Dataset: final_dataset (GitHub, SliMac16/projekt_inz). Classes: anomaly, clean.

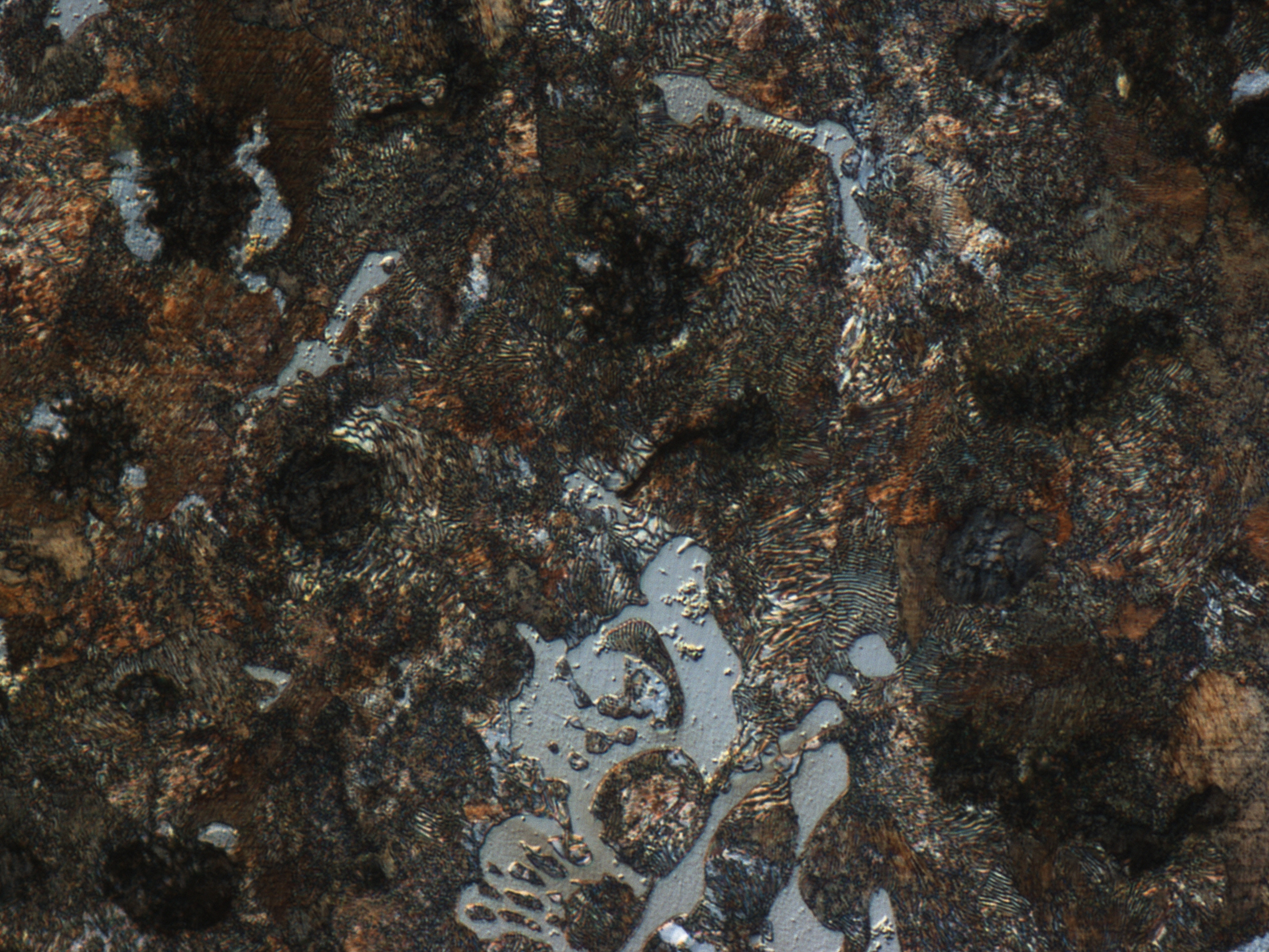
Label: clean

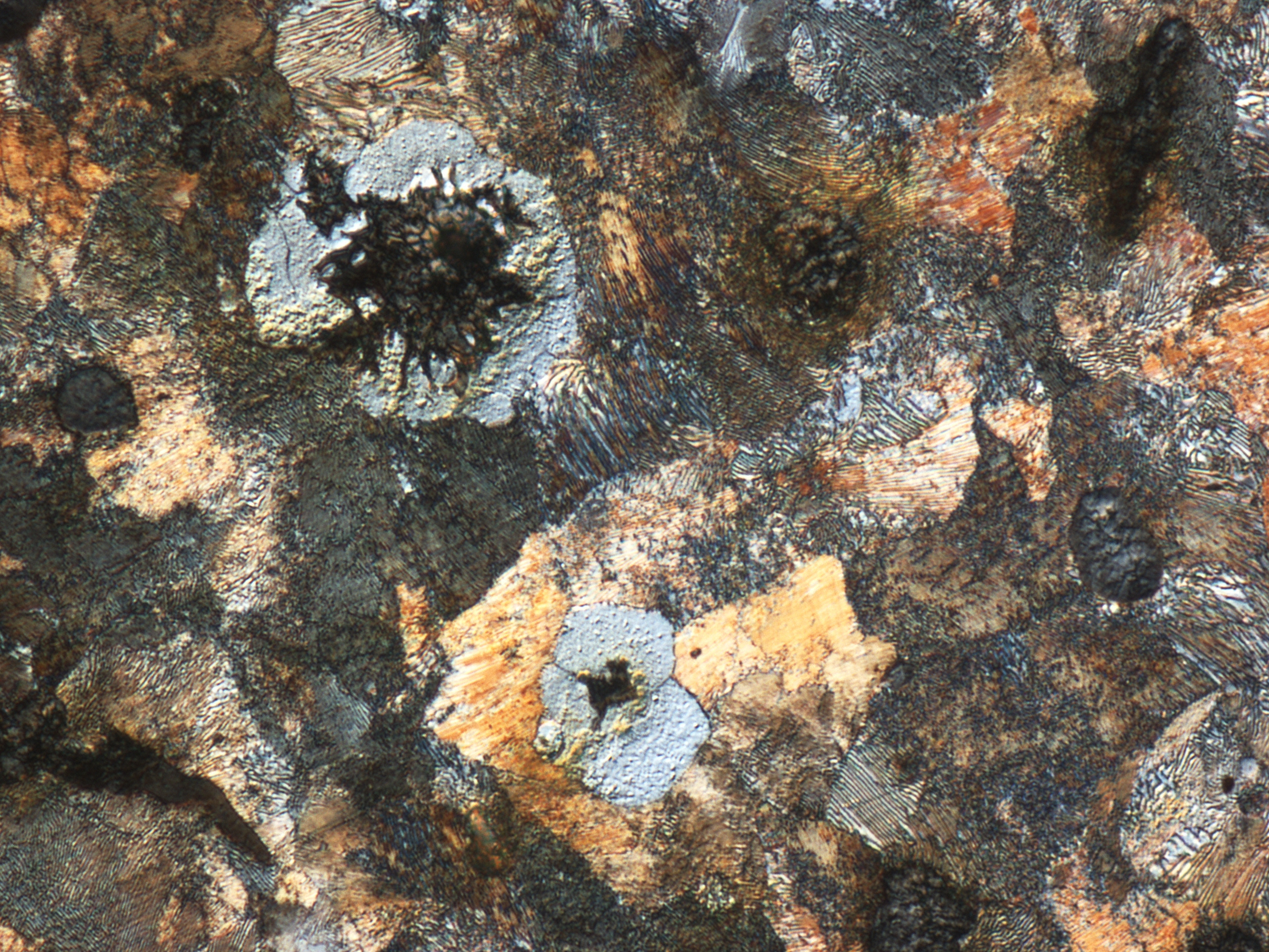
Label: clean

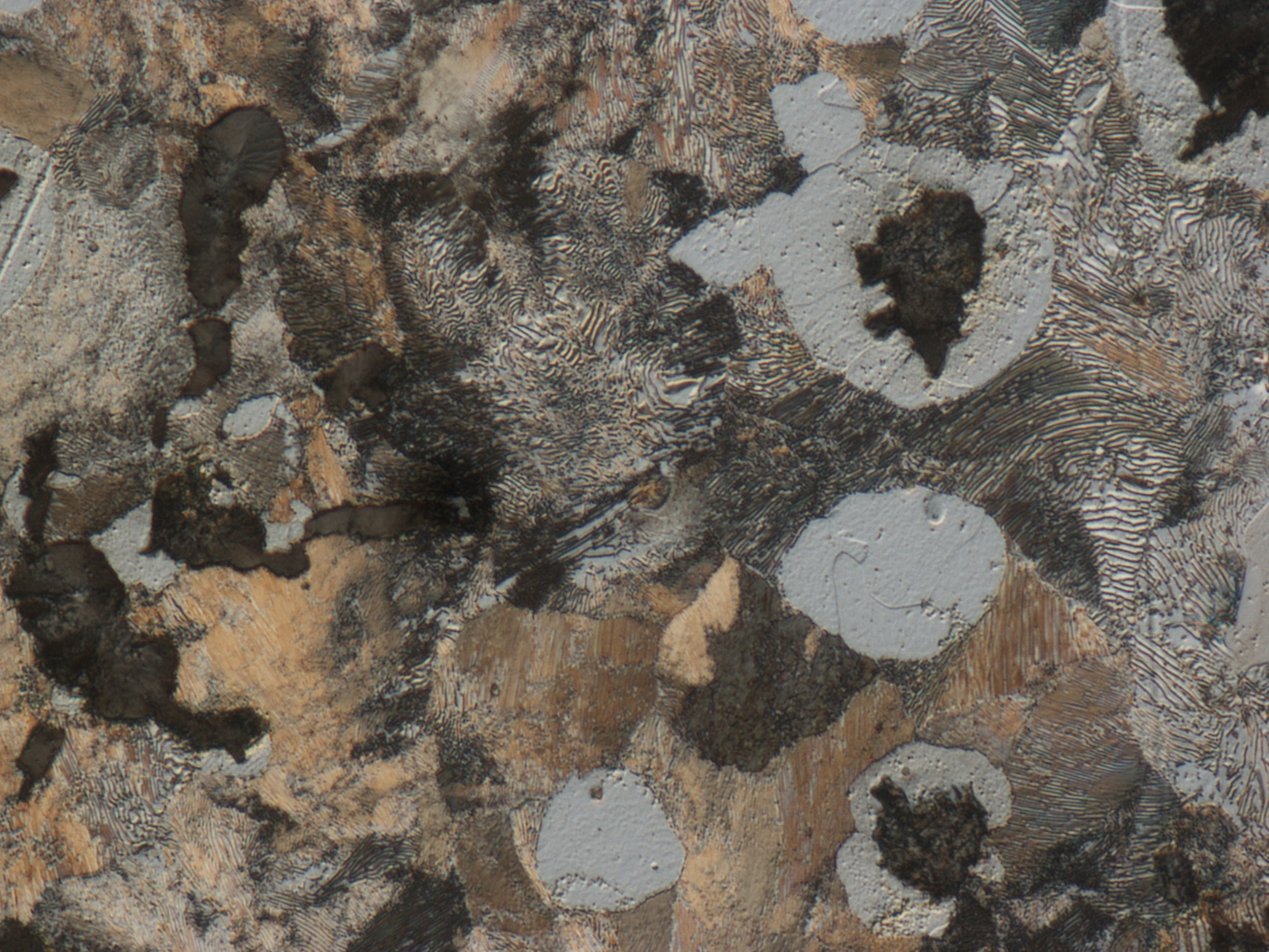
Label: anomaly

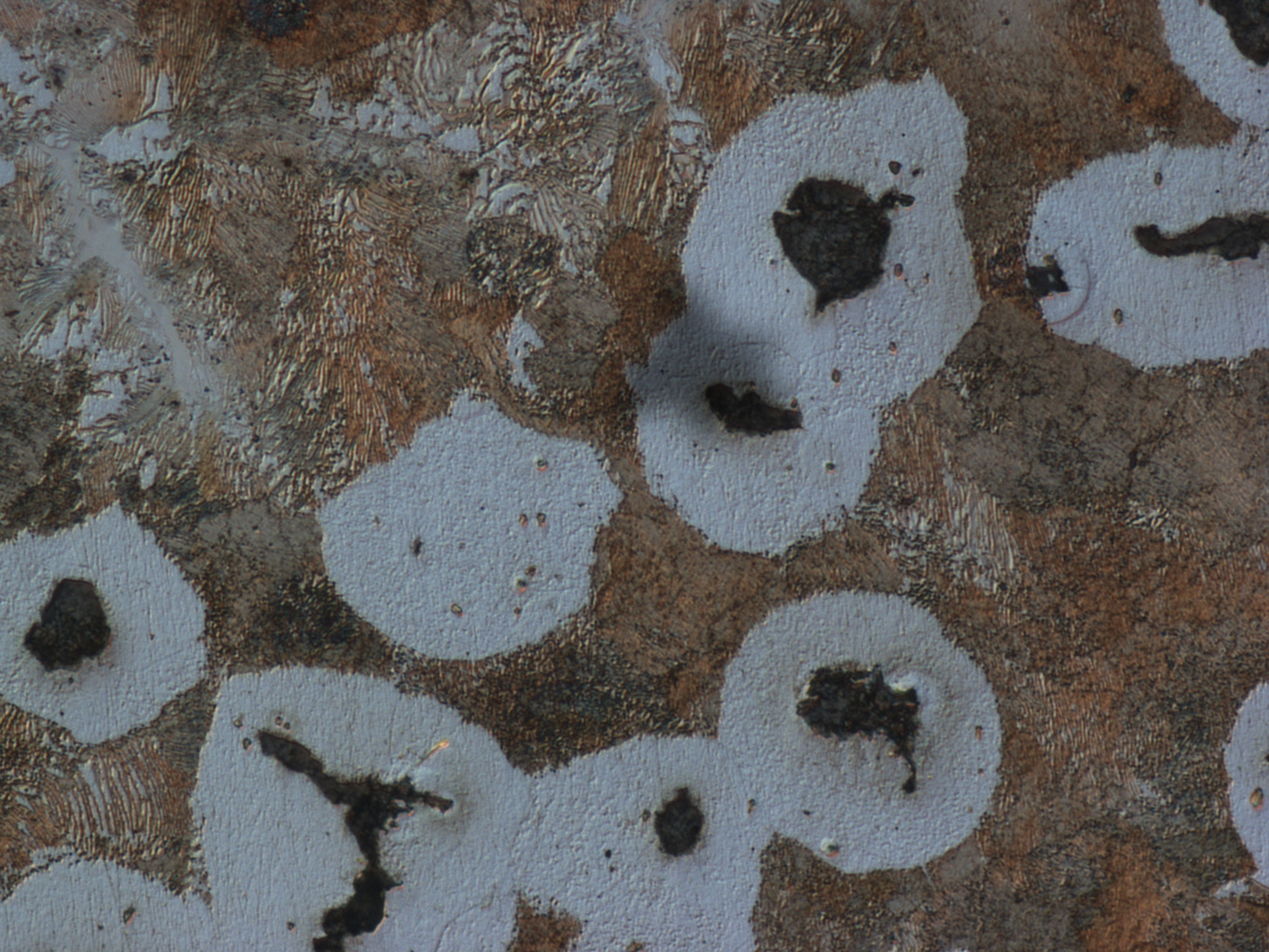
Label: anomaly

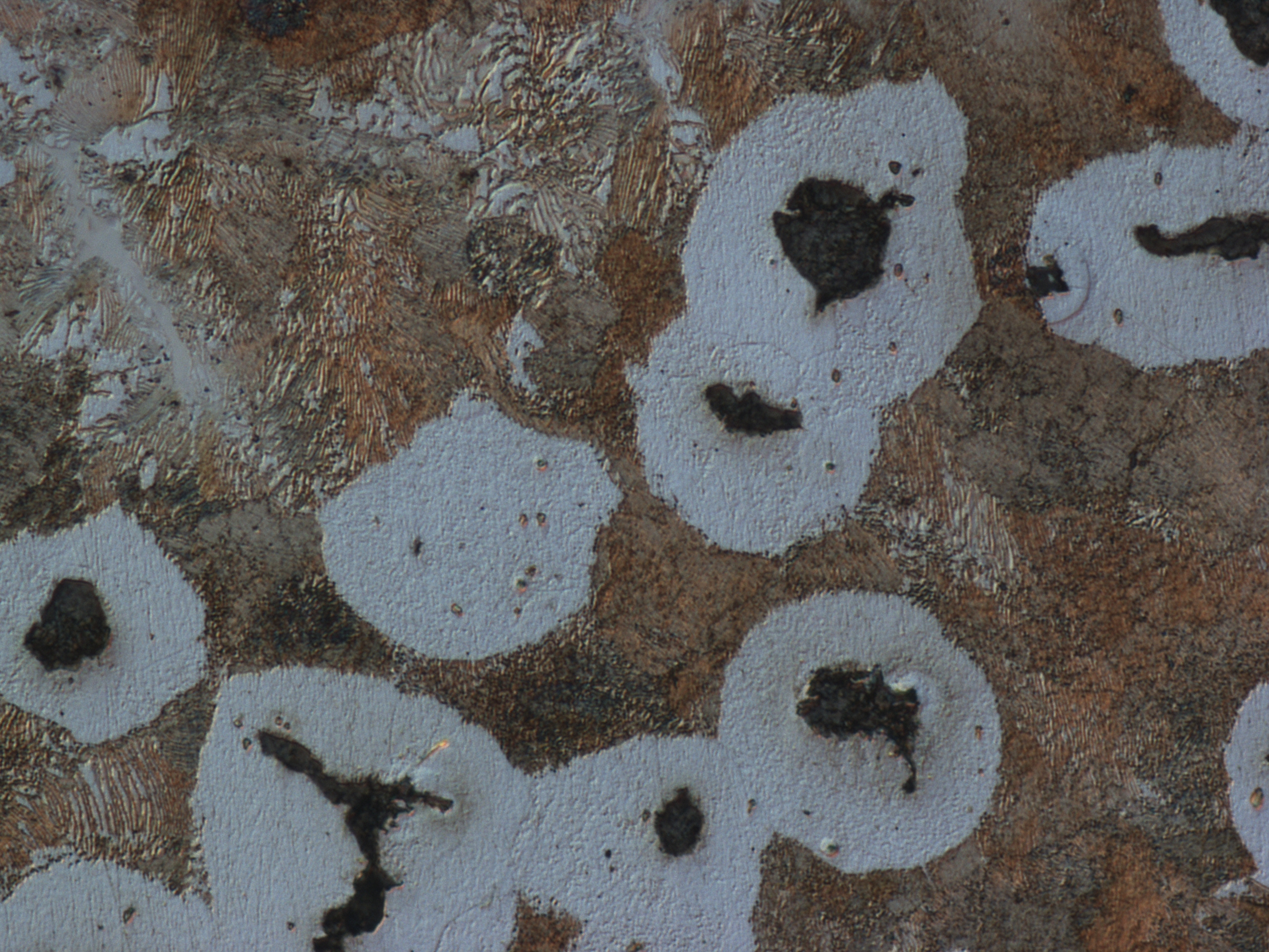
Label: clean

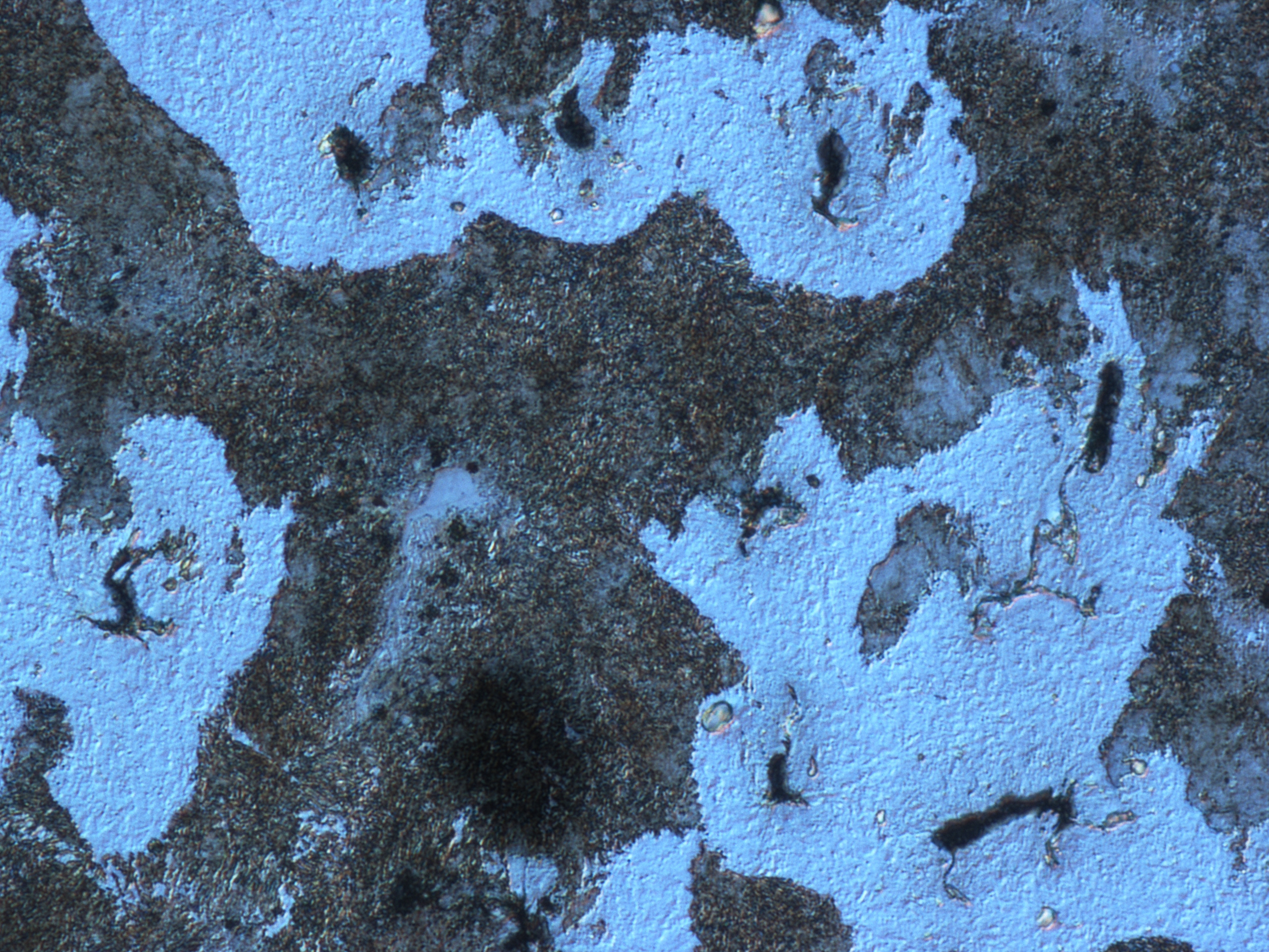
Label: anomaly
